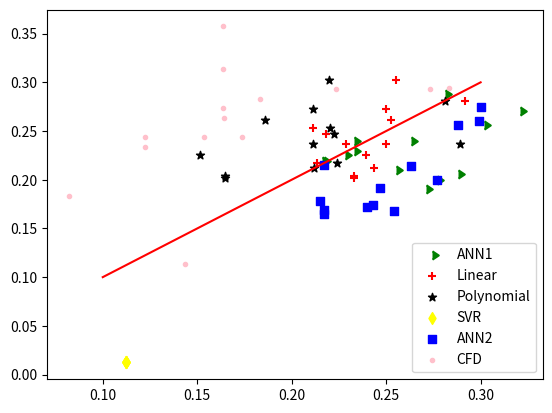

Write the Python code that produced this figure.
# -*- coding: utf-8 -*-
"""Graphs.ipynb

Automatically generated by Colaboratory.

Original file is located at
    https://colab.research.google.com/<link-removed>
"""

ann1_test=[0.255, 0.228, 0.263, 0.233, 0.233, 0.271, 0.302, 0.217, 0.288,
       0.321, 0.277, 0.216, 0.281]
ann1_pred=[0.21000293, 0.2253468 , 0.24001995, 0.24001995, 0.22965822,
       0.19046366, 0.25602075, 0.21909803, 0.20564708, 0.2709226 ,
       0.19995755, 0.2193197 , 0.287537  ]

ann2_test=[0.215, 0.24 , 0.299, 0.288, 0.217, 0.247, 0.277, 0.217, 0.3  ,
       0.263, 0.217, 0.243, 0.254]
ann2_pred=[0.17855176, 0.17170218, 0.26017338, 0.25629926, 0.21492901,
       0.19175944, 0.19970673, 0.1647153 , 0.27491215, 0.21382004,
       0.16901195, 0.1736983 , 0.1682058 ]

linear_y_test=[0.302, 0.204, 0.237, 0.237, 0.253, 0.202, 0.247, 0.225, 0.261,
       0.217, 0.273, 0.281, 0.212]
linear_y_pred=[0.2551546 , 0.23318444, 0.24971186, 0.22871841, 0.21121428,
       0.23318444, 0.21821209, 0.23940472, 0.25262281, 0.21354688,
       0.24971186, 0.29149956, 0.24349158]

poly_y_test=[0.302, 0.204, 0.237, 0.237, 0.253, 0.202, 0.247, 0.225, 0.261,
       0.217, 0.273, 0.281, 0.212]
poly_y_pred=[0.21950912, 0.16449142, 0.21108103, 0.28908527, 0.22037518,
       0.16449142, 0.222296  , 0.15134764, 0.18575168, 0.22403693,
       0.21108103, 0.28137159, 0.21179926]

svr_test=[ 0.01240079, 
       0.01240079,  0.01240079, 0.01240079, 
        0.01240079]
svr_pred=[ 0.11227246 , 
       0.11226753,  0.11230443, 0.11235108, 
        0.1122765 ]


test_fluid=[0.08234,0.12234,0.12234,0.1534,0.14345,0.16345,0.16435,0.16345,0.16345,0.17345,0.18345,0.22345,0.27345,0.2834]
pred_fluid=[0.18345,0.23345,0.24345,0.24345,0.11345,0.2734,0.26345,0.31345,0.35734,0.24435,0.2834,0.29345,0.29345,0.29435]

from matplotlib import pyplot as plt
import numpy as np
plt.scatter(ann1_test,ann1_pred,color='green',marker=9,label="ANN1")
plt.scatter(linear_y_pred,linear_y_test,color='red',marker="+",label="Linear")
plt.scatter(poly_y_pred,poly_y_test,color='black',marker="*",label="Polynomial")
plt.scatter(svr_pred,svr_test,color='yellow',marker="d",label="SVR")
plt.scatter(ann2_test,ann2_pred,color='blue',marker="s",label="ANN2")
plt.scatter(test_fluid,pred_fluid,color='pink',marker=".",label="CFD")
plt.plot(np.arange(0.1,0.35,0.05),np.arange(0.1,0.35,0.05),color='red')
plt.legend()

